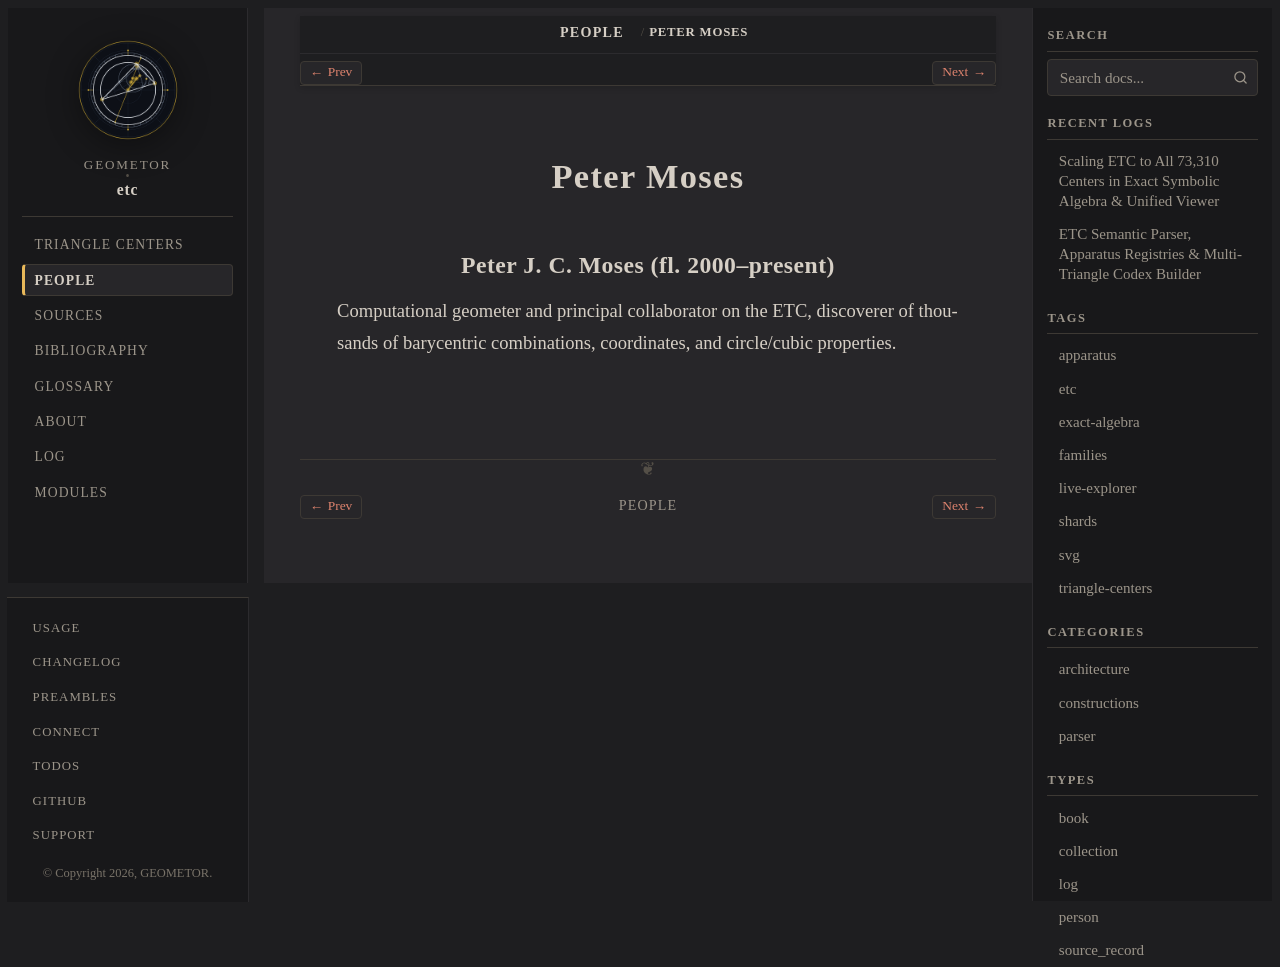

repository: geometor/etc · page: people/peter-moses.html · generator: sphinx

:type: person
:excerpt: Computational geometer and principal collaborator on the ETC, discoverer of thousands of barycentric combinations, coordinates, and circle/cubic properties.

.. _person-peter-moses:

Peter Moses
===========

.. _peter-moses:

Peter J. C. Moses (fl. 2000–present)
------------------------------------

Computational geometer and principal collaborator on the ETC, discoverer of thousands of barycentric combinations, coordinates, and circle/cubic properties.
